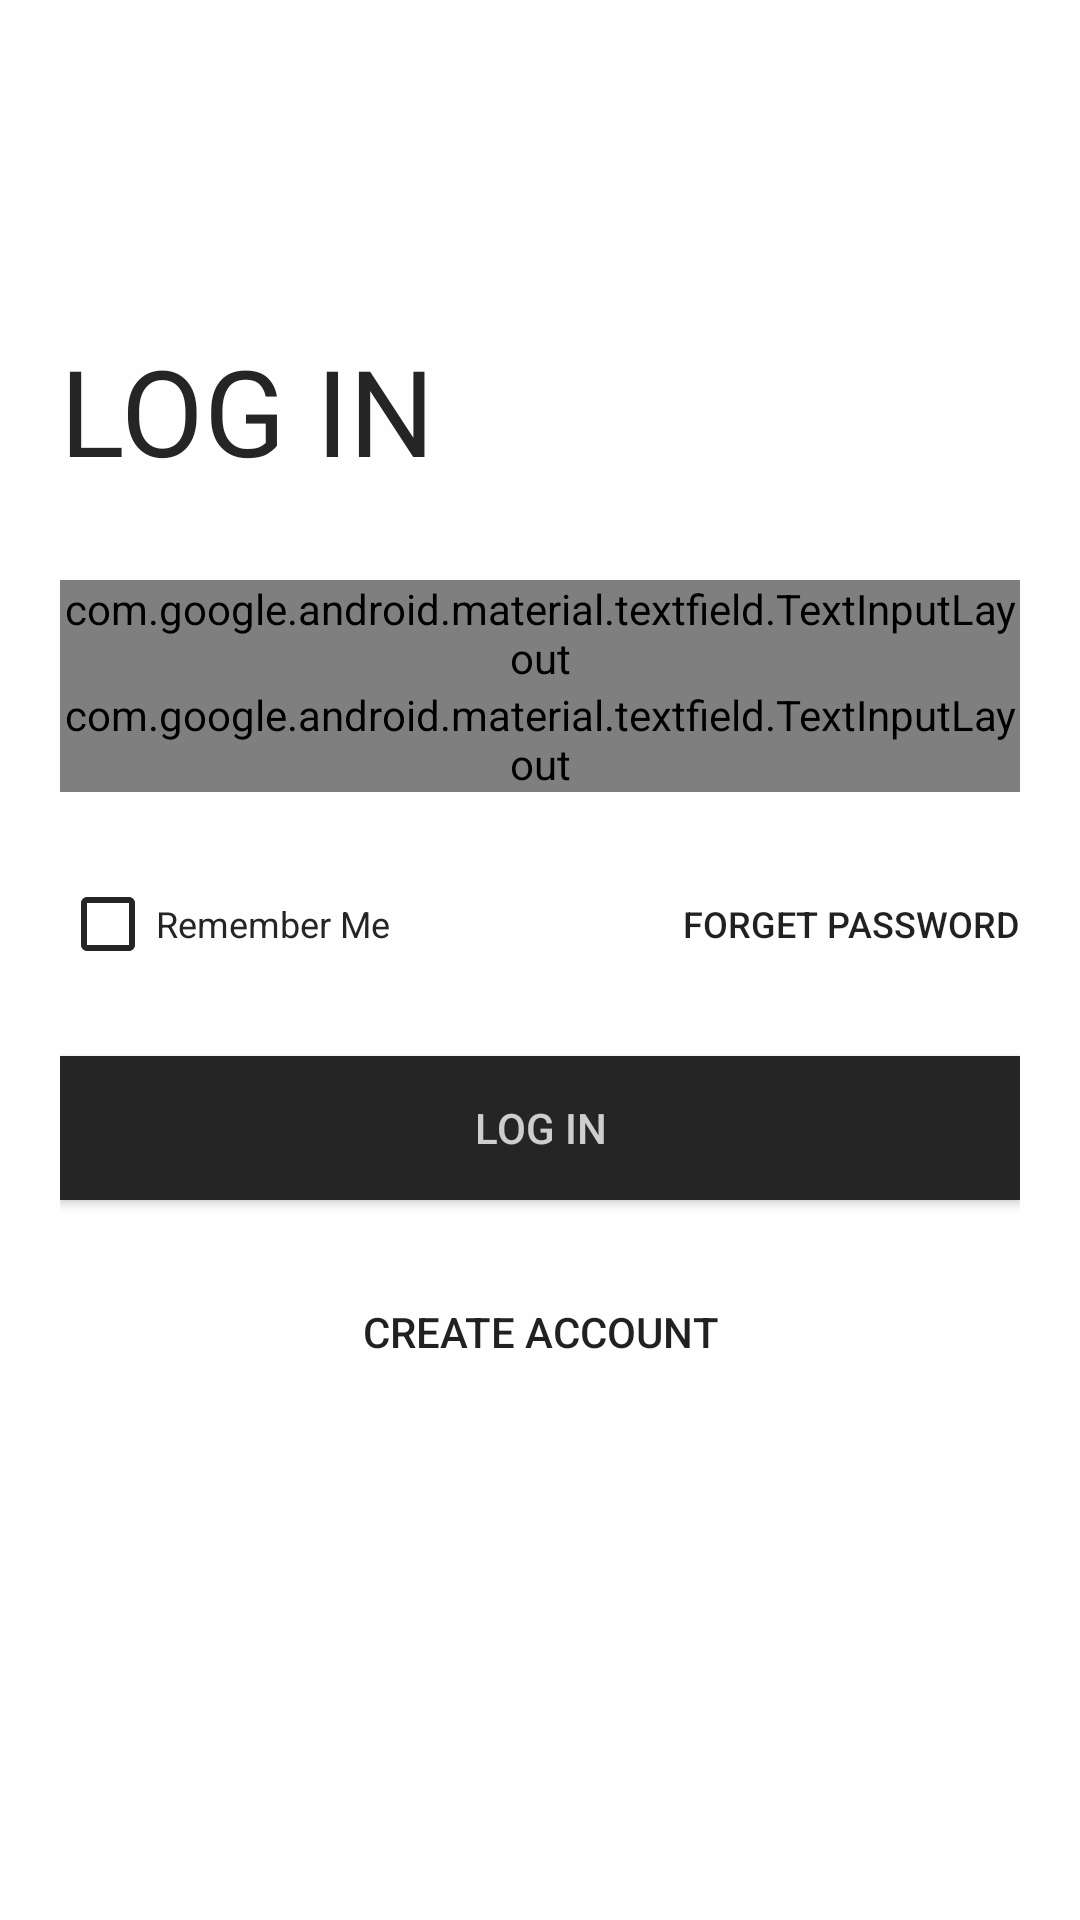

This screen was rendered from an Android layout file. Write that file and the resources it references.
<!-- AndroidManifest.xml: application theme AppTheme -->
<!-- res/layout/student_login.xml -->
<?xml version="1.0" encoding="utf-8"?>
<LinearLayout xmlns:android="http://schemas.android.com/apk/res/android"
    xmlns:app="http://schemas.android.com/apk/res-auto"
    xmlns:tools="http://schemas.android.com/tools"
    android:layout_width="match_parent"
    android:layout_height="match_parent"
    android:background="@color/whiteDark"
    tools:context=".Common.LoginSignUp.Login"
    android:transitionName="transition_login"
    android:padding="10dp"
    android:orientation="vertical">

    <ImageView
        android:id="@+id/drawer_menu_icon"
        android:layout_width="40dp"
        android:layout_height="40dp"
        android:src="@drawable/back_icon"
        android:layout_alignParentLeft="true"
        android:layout_centerVertical="true"/>
    <ScrollView
        android:layout_width="match_parent"
        android:layout_height="match_parent">

            <LinearLayout
                android:layout_width="match_parent"
                android:layout_height="match_parent"
                android:orientation="vertical"
                android:layout_marginTop="50dp"
                android:padding="10dp">
                <TextView
                    android:layout_width="wrap_content"
                    android:layout_height="wrap_content"
                    android:fontFamily="@font/brandon_grotesque_bold"
                    android:text="@string/log_in"
                    android:textColor="@color/colorAccent"
                    android:textSize="40sp" />
                <com.google.android.material.textfield.TextInputLayout
                    android:layout_width="match_parent"
                    android:layout_height="wrap_content"
                    android:layout_marginTop="30dp"
                    style="@style/Widget.MaterialComponents.TextInputLayout.OutlinedBox"
                    android:hint="@string/enter_adm_number"
                    app:hintTextColor="@color/colorAccent"
                    app:boxStrokeColor="@color/colorAccent"
                    app:boxStrokeWidthFocused="2dp"
                    app:startIconDrawable="@drawable/profile_icon"
                    app:startIconTint="@color/colorAccent"
                    app:endIconMode="clear_text"
                    app:endIconTint="@color/colorAccent"
                    android:fontFamily="@font/brandon_grotesque_medium"
                    android:textColor="@color/colorAccent">
                <com.google.android.material.textfield.TextInputEditText
                    android:layout_width="match_parent"
                    android:layout_height="match_parent"
                    android:inputType="text"/>
                </com.google.android.material.textfield.TextInputLayout>
                <com.google.android.material.textfield.TextInputLayout
                    android:layout_width="match_parent"
                    android:layout_height="wrap_content"
                    style="@style/Widget.MaterialComponents.TextInputLayout.OutlinedBox"
                    android:hint="@string/enter_password"
                    app:hintTextColor="@color/colorAccent"
                    app:boxStrokeColor="@color/colorAccent"
                    app:boxStrokeWidthFocused="2dp"
                    app:startIconDrawable="@drawable/password_icon"
                    app:startIconTint="@color/colorAccent"
                    app:endIconMode="password_toggle"
                    app:endIconTint="@color/colorAccent"
                    android:fontFamily="@font/brandon_grotesque_medium"
                    android:textColor="@color/colorAccent">
                    <com.google.android.material.textfield.TextInputEditText
                        android:layout_width="match_parent"
                        android:layout_height="match_parent"
                        android:inputType="textPassword"/>
                </com.google.android.material.textfield.TextInputLayout>
                <RelativeLayout
                    android:layout_width="match_parent"
                    android:layout_height="wrap_content"
                    android:layout_marginTop="20dp">
                    <CheckBox
                        android:layout_width="wrap_content"
                        android:layout_height="wrap_content"
                        style="@style/Widget.AppCompat.CompoundButton.CheckBox"
                        android:text="@string/remember_me"
                        android:textSize="12sp"
                        android:buttonTint="@color/colorAccent"
                        android:textColor="@color/colorAccent"
                        android:layout_centerVertical="true"/>
                    <Button
                        android:layout_width="wrap_content"
                        android:layout_height="wrap_content"
                        android:text="@string/forget_password"
                        android:background="#00000000"
                        android:layout_alignParentEnd="true"
                        android:textSize="12sp"
                        android:layout_alignParentRight="true"
                        android:layout_centerVertical="true"/>
                </RelativeLayout>
                <Button
                    android:layout_width="match_parent"
                    android:layout_height="wrap_content"
                    android:text="@string/log_in"
                    android:background="@color/colorAccent"
                    android:textColor="@color/whiteDark"
                    android:layout_marginTop="20dp"/>
                <Button
                    android:layout_width="wrap_content"
                    android:layout_height="wrap_content"
                    android:layout_marginTop="20dp"
                    android:text="@string/create_account"
                    android:background="#00000000"
                    android:layout_gravity="center"/>
        </LinearLayout>
    </ScrollView>

</LinearLayout>
<!-- resources referenced by this layout -->
<resources>
  <color name="colorAccent">#252525</color>
  <color name="whiteDark">#C6FFFFFF</color>
  <string name="create_account">CREATE ACCOUNT</string>
  <string name="enter_adm_number">Enter Admission No.</string>
  <string name="enter_password">Enter Password</string>
  <string name="forget_password">FORGET PASSWORD</string>
  <string name="log_in">LOG IN</string>
  <string name="remember_me">Remember Me</string>
  <style name="AppTheme" parent="Theme.AppCompat.Light.NoActionBar">
          
          <item name="colorPrimary">@color/colorPrimaryDark</item>
          <item name="colorPrimaryDark">@color/colorPrimary</item>
          <item name="colorAccent">@color/colorAccent</item>
      </style>
  <color name="colorPrimaryDark">#E5B554</color>
  <color name="colorPrimary">#733C31</color>
</resources>
